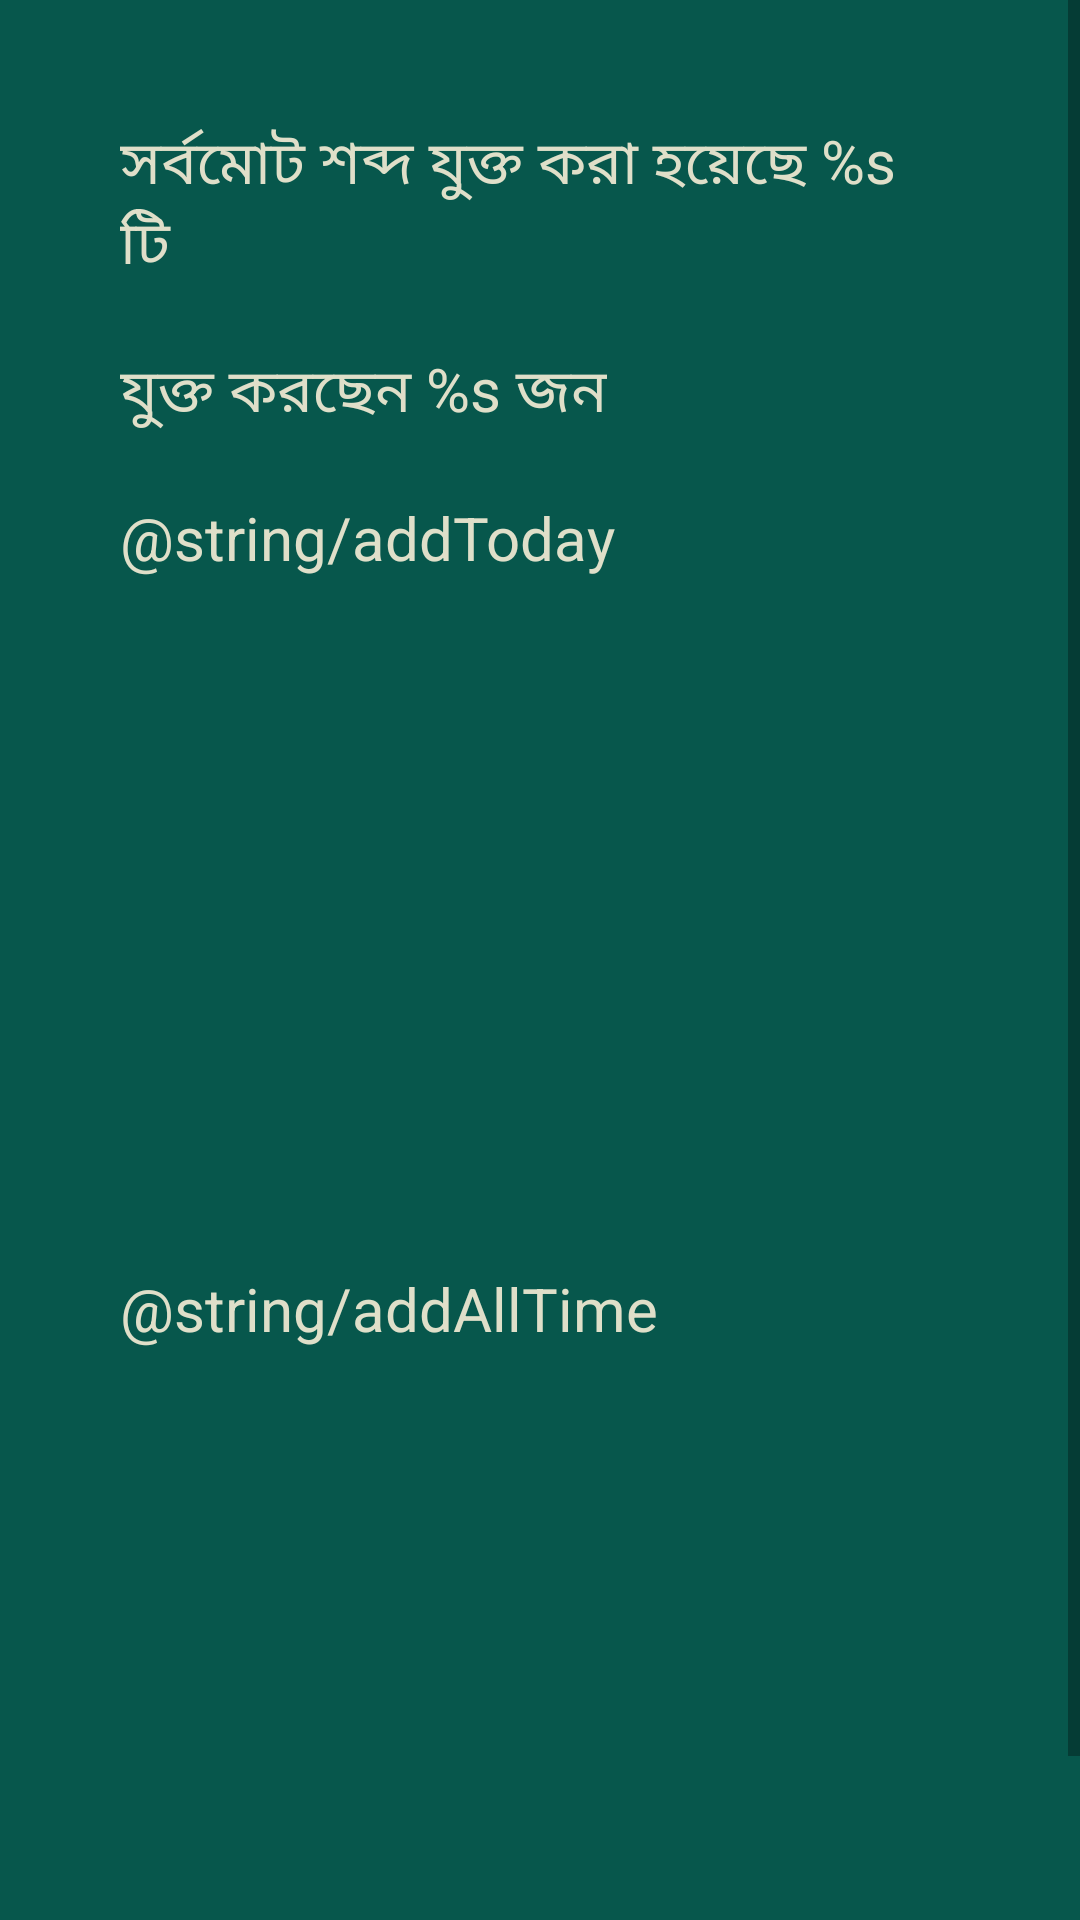

Here is an Android app screen rendered from its layout file. Give the layout XML and the strings, colors and styles it references.
<!-- AndroidManifest.xml: activity theme Theme.BanglaDictionary.NoActionBar -->
<!-- res/layout/about.xml -->
<?xml version="1.0" encoding="utf-8"?>
<ScrollView xmlns:android="http://schemas.android.com/apk/res/android"
    xmlns:tools="http://schemas.android.com/tools"
    android:layout_width="match_parent"
    android:layout_height="match_parent"
    android:background="@color/background">

    <LinearLayout xmlns:tools="http://schemas.android.com/tools"
        android:layout_width="match_parent"
        android:layout_height="wrap_content"
        android:background="@color/background"
        android:orientation="vertical"
        android:padding="30dp">

        <TextView
            android:id="@+id/totalWord"
            android:layout_width="wrap_content"
            android:layout_height="wrap_content"
            android:padding="10dp"
            android:text="@string/totalWord"
            android:textColor="@color/text_color"
            android:textSize="20sp" />


        <TextView
            android:id="@+id/totalUser"
            android:layout_width="wrap_content"
            android:layout_height="wrap_content"
            android:padding="10dp"
            android:text="@string/totalUser"
            android:textColor="@color/text_color"
            android:textSize="20sp" />

        <TextView
            android:id="@+id/addToday"
            android:layout_width="wrap_content"
            android:layout_height="wrap_content"
            android:padding="10dp"
            android:text="@string/addToday"
            android:textColor="@color/text_color"
            android:textSize="20sp" />

        <androidx.recyclerview.widget.RecyclerView
            android:id="@+id/usersToday"
            android:layout_width="match_parent"
            android:layout_height="200dp"
            android:layout_marginTop="10dp"
            android:background="#07574C"
            tools:listitem="@layout/user_item" />

        <ProgressBar
            android:id="@+id/progress"
            style="@style/Base.Widget.AppCompat.ProgressBar"
            android:layout_width="match_parent"
            android:layout_height="wrap_content"
            android:layout_gravity="center"
            android:layout_marginTop="10dp"
            android:indeterminate="true"
            android:visibility="gone"
            tools:visibility="visible" />

        <TextView
            android:id="@+id/addAllTime"
            android:layout_width="wrap_content"
            android:layout_height="wrap_content"
            android:padding="10dp"
            android:text="@string/addAllTime"
            android:textColor="@color/text_color"
            android:textSize="20sp" />

        <androidx.recyclerview.widget.RecyclerView
            android:id="@+id/usersAllTime"
            android:layout_width="match_parent"
            android:layout_height="200dp"
            android:layout_marginTop="10dp"
            android:background="#07574C"
            tools:listitem="@layout/user_item" />


    </LinearLayout>
</ScrollView>
<!-- res/layout/user_item.xml (included above) -->
<?xml version="1.0" encoding="utf-8"?>
<androidx.cardview.widget.CardView xmlns:android="http://schemas.android.com/apk/res/android"
    xmlns:card_view="http://schemas.android.com/apk/res-auto"
    xmlns:tools="http://schemas.android.com/tools"
    android:id="@+id/creatureCard"
    android:layout_width="match_parent"
    android:layout_height="wrap_content"
    android:layout_marginStart="10dp"
    android:layout_marginTop="10dp"
    android:layout_marginEnd="10dp"
    android:background="#C8138777"
    card_view:cardCornerRadius="@dimen/card_corner_radius"
    card_view:cardElevation="@dimen/card_elevation">

    <LinearLayout
        android:id="@+id/cardRipple"
        android:layout_width="match_parent"
        android:layout_height="wrap_content"
        android:background="#C8138777"
        android:orientation="horizontal">

        <TextView
            android:id="@+id/userName"
            android:layout_width="0dp"
            android:layout_height="wrap_content"
            android:layout_margin="@dimen/padding_half"
            android:layout_weight="3"
            android:gravity="center"
            android:maxLines="3"
            android:padding="@dimen/padding_half"
            android:textColor="@color/text_color"
            android:textSize="20sp"
            tools:text="Hello" />

        <TextView
            android:id="@+id/addedWord"
            android:layout_width="0dp"
            android:layout_height="wrap_content"
            android:layout_gravity="center"
            android:layout_margin="@dimen/padding_half"
            android:layout_weight="1"
            android:gravity="center"
            android:maxLines="3"
            android:padding="@dimen/padding_half"
            android:textColor="@color/text_color"
            android:textSize="20sp"
            tools:text="@string/addedWord" />




    </LinearLayout>

</androidx.cardview.widget.CardView>
<!-- resources referenced by this layout -->
<resources>
  <color name="background">#07574C</color>
  <color name="text_color">#DFDFC9</color>
  <dimen name="card_corner_radius">4dp</dimen>
  <dimen name="card_elevation">2dp</dimen>
  <dimen name="padding_half">8dp</dimen>
  <string name="totalUser">যুক্ত করছেন %s জন</string>
  <string name="totalWord">সর্বমোট শব্দ যুক্ত করা হয়েছে %s টি</string>
  <style name="Theme.BanglaDictionary.NoActionBar">
          <item name="windowActionBar">false</item>
          <item name="windowNoTitle">true</item>
      </style>
</resources>
